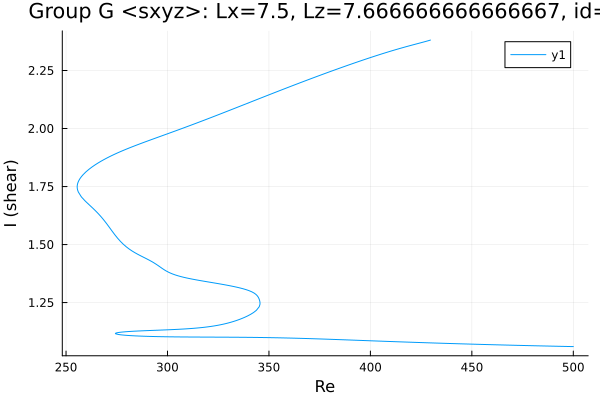

Values plotted in this chart, from the file beside it:
Re, shear
429.6, 2.381
429.6, 2.381
429.6, 2.381
429.6, 2.381
429.6, 2.381
429.6, 2.381
429.6, 2.381
429.6, 2.381
429.6, 2.381
429.6, 2.381
429.5, 2.381
429.4, 2.38
428.6, 2.379
427.2, 2.375
425.8, 2.372
424.4, 2.369
423, 2.365
421.6, 2.362
420.2, 2.359
418.8, 2.355
417.3, 2.352
415.9, 2.348
414.5, 2.345
413.1, 2.341
411.7, 2.338
410.3, 2.334
408.9, 2.33
407.4, 2.327
406, 2.323
404.6, 2.319
403.2, 2.315
401.8, 2.311
400.4, 2.307
399, 2.303
397.5, 2.299
396.1, 2.294
394.7, 2.29
393.3, 2.286
391.9, 2.282
390.5, 2.277
389.1, 2.273
388.6, 2.272
387.2, 2.267
385.7, 2.263
384.3, 2.258
382.9, 2.254
381.5, 2.25
380.1, 2.245
378.7, 2.241
377.3, 2.236
375.8, 2.231
374.4, 2.227
373, 2.222
371.6, 2.218
370.2, 2.213
368.8, 2.208
367.4, 2.204
365.9, 2.199
364.5, 2.194
363.1, 2.19
... 526 more rows
